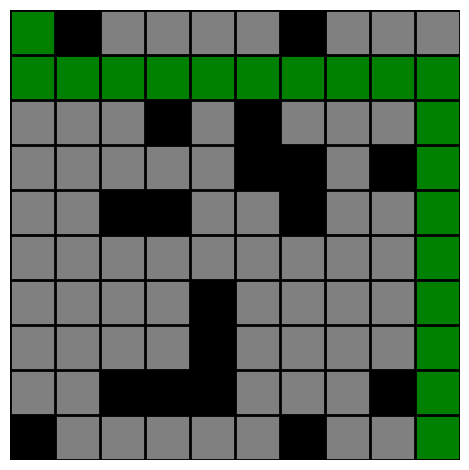

The matplotlib source for this figure:
import matplotlib.pyplot as plt
import matplotlib
import time
import numpy as np

def display_grid(N, grid, paths, explored):
    data = grid[:]
    for i in range(N):
        for j in range(N):
            if (i,j) in explored:
                data[i][j] = 1
            else:
                data[i][j] = data[i][j]*3

    for i in range(N):
        for j in range(N):
            if (i,j) in paths:
                data[i][j]=2

    fig, ax = plt.subplots(1, 1, tight_layout=True)
    # make color map
    my_cmap = matplotlib.colors.ListedColormap(['white', 'grey', 'green', 'black'])
    # draw the grid
    for x in range(N + 1):
        ax.axhline(x, lw=2, color='k', zorder=5)
        ax.axvline(x, lw=2, color='k', zorder=5)
    # draw the boxes
    ax.imshow(data, interpolation='none', cmap=my_cmap, extent=[0, N, 0, N], zorder=0)
    # turn off the axis labels
    ax.axis('off')
    plt.show()


def shortest_path_search(start, successors, is_goal):
    """Find the shortest path from start state to a state
    such that is_goal(state) is true."""
    if is_goal(start):
        return [start]
    explored = set()  # set of states we have visited
    frontier = [[start]]  # ordered list of paths we have blazed
    i=1
    while frontier:
        path = frontier.pop(0)
        s = path[-1]
        options = successors(s).items()
        for (state, action) in options:
            if state not in explored:
                explored.add(state)
                path2 = path + [action, state]
                if is_goal(state):
                    return path2
                else:
                    frontier.append(path2)
        i += 1
    return []


def get_grid_frame(N, grid, paths, explored):
    data = grid[:]
    for i in range(N):
        for j in range(N):
            if (i, j) in explored:
                data[i][j] = 1
            else:
                #print(data[i][j])
                data[i][j] = 3 if data[i][j] == 1 or data[i][j] == 3 else 0

    for i in range(N):
        for j in range(N):
            if (i, j) in paths:
                data[i][j] = 2
    return data


def shortest_path_search_visualized(start, successors, is_goal, grid):
    N = len(grid)
    fig, ax = plt.subplots(1, 1, tight_layout=True)
    # make color map
    my_cmap = matplotlib.colors.ListedColormap(['white', 'grey', 'green', 'black'])
    # draw the grid
    for x in range(N + 1):
        ax.axhline(x, lw=2, color='k', zorder=5)
        ax.axvline(x, lw=2, color='k', zorder=5)
    # draw the boxes
    img = ax.imshow(get_grid_frame(N, grid, [], []), interpolation='none', cmap=my_cmap, extent=[0, N, 0, N], zorder=0)
    # turn off the axis labels
    ax.axis('off')
    fig.show()
    """Find the shortest path from start state to a state
    such that is_goal(state) is true."""
    if is_goal(start):
        return [start]
    explored = set()  # set of states we have visited
    frontier = [[start]]  # ordered list of paths we have blazed
    i=1
    while frontier:
        path = frontier.pop(0)
        s = path[-1]
        options = successors(s).items()
        for (state, action) in options:
            if state not in explored:
                explored.add(state)
                path2 = path + [action, state]
                #print('showing grid with path: {0} and explore:{1}'.format(path_states(path2), explored))
                img.set_data(get_grid_frame(N, grid, path_states(path2), explored))
                fig.canvas.draw()
                fig.canvas.flush_events()
                time.sleep(.15)
                if is_goal(state):
                    return path2, explored
                else:
                    frontier.append(path2)
        i += 1
    return []



def path_states(path):
    "Return a list of states in this path."
    return path[0::2]


def path_actions(path):
    "Return a list of actions in this path."
    return path[1::2]


def test_ride():
    return 'test_ride passes'

"""
Grid is defined as shown below where 0 is passage, 1 is wall,
 0 0 0 0 0
 0 0 1 1 0
 0 0 0 1 0
 0 0 0 0 0
 0 0 0 0 0

 state: current position as (x, y) starting from (0,0) as top left
 goal: any cell given as (x,y) just like in state
 actions: top, down, right, left as seen by user
 successors: (next_state, action) pair that doesn't go into a wall
 helpers: get_paths(x, y, grid) : gives tuples of paths and actions

"""


def get_paths(row, col, grid):
    res = {}

    # top
    if row > 0:
        if grid[row-1][col] == 0:
            res[(row-1, col)] = 'top'

    # right
    if col < len(grid[0])-1:
        if grid[row][col+1] == 0:
            res[(row, col+1)] = 'right'

    # down
    if row < len(grid) - 1:
        if grid[row+1][col] == 0:
            res[(row+1, col)] = 'down'

    # left
    if col > 0:
        if grid[row][col - 1] == 0:
            res[(row, col - 1)] = 'left'

    return res


def generate_grid(N):
    return [[np.random.choice(2, 1, p=[0.8, 0.2])[0] for col in range(N)] for row in range(N)]


# grid = [[0, 1, 0, 0, 0],
#         [0, 0, 0, 1, 0],
#         [1, 0, 0, 1, 0],
#         [0, 0, 1, 0, 0],
#         [0, 0, 0, 0, 0]]

grid = generate_grid(10)


def grid_successors(pos): return get_paths(pos[0], pos[1], grid)


def is_goal_cell(pos):
    row, col = pos
    return row == len(grid)-1 and col == len(grid)-1


path, explored = shortest_path_search_visualized((0, 0), grid_successors, is_goal_cell, grid)
print(path)
print(explored)
